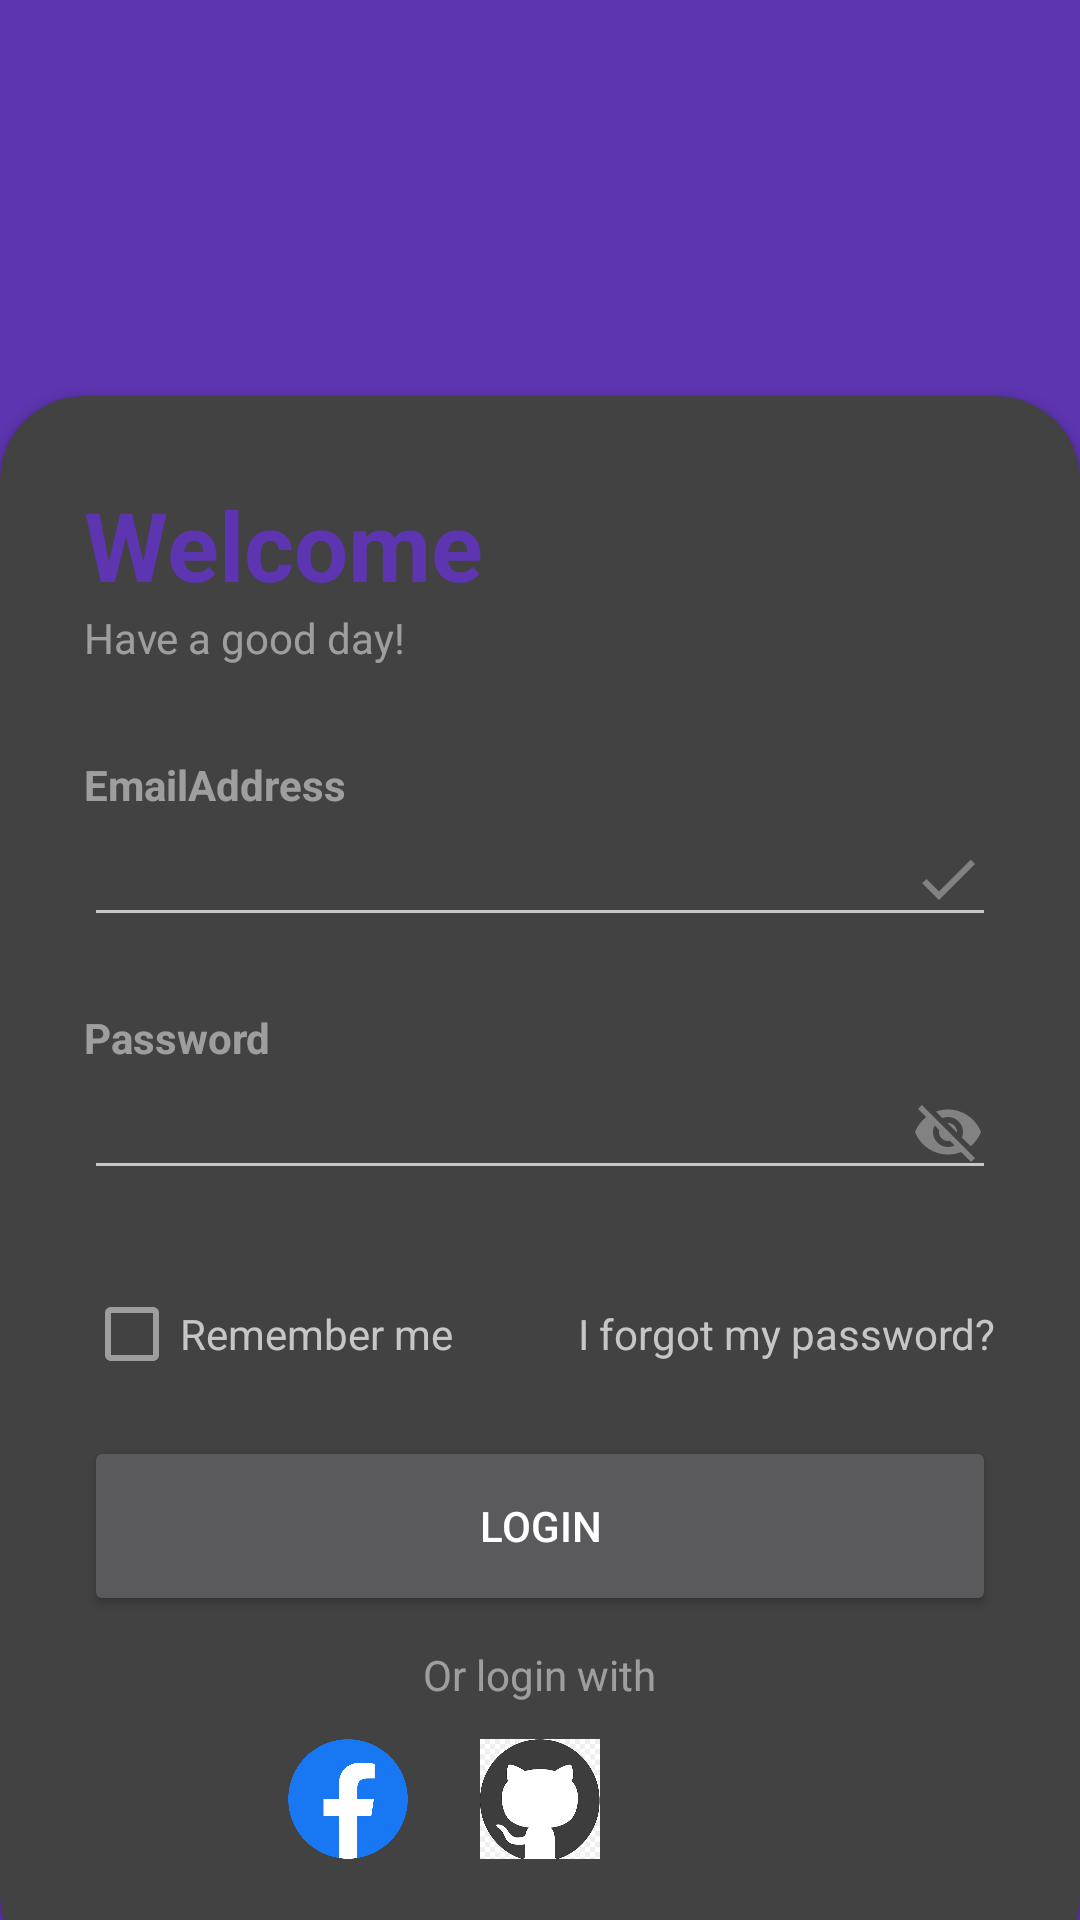

Android layout source for this screen:
<!-- AndroidManifest.xml: application theme Theme.TimeKeeping -->
<!-- res/layout/activity_login.xml -->
<RelativeLayout xmlns:android="http://schemas.android.com/apk/res/android"
    xmlns:app="http://schemas.android.com/apk/res-auto"
    xmlns:tools="http://schemas.android.com/tools"
    android:background="@color/my_primary"
    android:layout_width="match_parent"
    android:layout_height="match_parent"
    tools:context=".LoginActivity">

    <RelativeLayout
        android:layout_width="match_parent"
        android:layout_height="500dp"
        android:background="@drawable/login"
        android:alpha="2"
        android:gravity="center"
        android:layout_marginTop="32dp"
        android:layout_centerHorizontal="true"
        />

    <androidx.cardview.widget.CardView
        android:layout_width="match_parent"
        android:layout_height="wrap_content"
        android:layout_alignParentBottom="true"
        app:cardCornerRadius="28dp"
        android:layout_marginBottom="-20dp"
        >
        <LinearLayout
            android:layout_width="match_parent"
            android:layout_height="wrap_content"
            android:orientation="vertical"
            android:padding="28dp">
            <TextView
                android:layout_width="match_parent"
                android:layout_height="wrap_content"
                android:textColor="@color/my_primary"
                android:text="Welcome"
                android:textSize="32sp"
                android:textStyle="bold" />
            <TextView
                android:layout_width="wrap_content"
                android:layout_height="wrap_content"
                android:text="Have a good day!"
                android:alpha="0.7"
                />
            <View
                android:layout_width="wrap_content"
                android:layout_height="30dp"/>
            <TextView
                android:layout_width="wrap_content"
                android:layout_height="wrap_content"
                android:text="EmailAddress"
                android:alpha="0.7"
                android:textStyle="bold"
                />
            <EditText
                android:id="@+id/InputEmailAdress"
                android:layout_width="match_parent"
                android:layout_height="wrap_content"
                android:inputType="textEmailAddress"
                android:drawableEnd="@drawable/done_icon"/>
            <TextView
                android:id="@+id/txt_account_warning"
                android:layout_width="match_parent"
                android:layout_height="24dp"
                android:inputType="number"
                android:textSize="13sp"
                android:textColor="@color/security"/>
            <TextView
                android:layout_width="wrap_content"
                android:layout_height="wrap_content"
                android:text="Password"
                android:alpha="0.7"
                android:textStyle="bold"
                />
            <EditText
                android:id="@+id/Inputpassword"
                android:layout_width="match_parent"
                android:layout_height="wrap_content"
                android:inputType="textPassword"
                android:drawableEnd="@drawable/hide_icon"
                android:longClickable="false"/>
            <TextView
                android:id="@+id/txt_pass_warning"
                android:layout_width="match_parent"
                android:layout_height="24dp"
                android:textSize="13sp"
                android:textColor="@color/security"/>


            <RelativeLayout
                android:layout_width="match_parent"
                android:layout_height="wrap_content">
                <CheckBox
                    android:id="@+id/Checkbox"
                    android:layout_width="wrap_content"
                    android:layout_height="wrap_content"
                    android:text="Remember me"
                    android:layout_centerVertical="true"
                    android:alpha="0.7"/>
                <TextView
                    android:id="@+id/Forgotpassword"
                    android:layout_width="wrap_content"
                    android:layout_height="wrap_content"
                    android:text="I forgot my password?"
                    android:layout_alignParentEnd="true"
                    android:layout_centerVertical="true"/>
            </RelativeLayout>

            <View
                android:layout_width="wrap_content"
                android:layout_height="10dp"/>

            <Button
                android:id="@+id/btnLogin"
                android:layout_width="match_parent"
                android:layout_height="60dp"
                android:text="Login"
                app:cornerRadius="32dp"
                />
            <View
                android:layout_width="wrap_content"
                android:layout_height="10dp"/>
            <TextView
                android:layout_width="wrap_content"
                android:layout_height="wrap_content"
                android:text="Or login with"
                android:layout_gravity="center"
                android:alpha="0.7"
                />
            <LinearLayout
                android:layout_width="match_parent"
                android:layout_height="wrap_content"
                android:orientation="horizontal"
                android:gravity="center"
                >
                <ImageView
                    android:id="@+id/Facebook"
                    android:layout_width="40dp"
                    android:layout_height="40dp"
                    android:layout_margin="12dp"
                    android:background="@drawable/facebook"/>
                <ImageView
                    android:id="@+id/Github"
                    android:layout_width="40dp"
                    android:layout_height="40dp"
                    android:layout_margin="12dp"
                    android:background="@drawable/github"/>
                <ImageView
                    android:id="@+id/Linkedin"
                    android:layout_width="40dp"
                    android:layout_height="40dp"
                    android:layout_margin="12dp"
                    android:background="@drawable/linkedin"/>

            </LinearLayout>
        </LinearLayout>
    </androidx.cardview.widget.CardView>

</RelativeLayout>
<!-- resources referenced by this layout -->
<resources>
  <color name="my_primary">#5E35B1</color>
  <color name="security">#D95F69</color>
  <!-- drawable done_icon (drawable) -->
  <vector xmlns:android="http://schemas.android.com/apk/res/android" android:height="24dp" android:tint="#828282" android:viewportHeight="24" android:viewportWidth="24" android:width="24dp">
        
      <path android:fillColor="@android:color/white" android:pathData="M9,16.2L4.8,12l-1.4,1.4L9,19 21,7l-1.4,-1.4L9,16.2z"/>
      
  </vector>
  <!-- drawable facebook: png bitmap (drawable, 28946 bytes) -->
  <!-- drawable github: png bitmap (drawable, 4703 bytes) -->
  <!-- drawable hide_icon (drawable) -->
  <vector xmlns:android="http://schemas.android.com/apk/res/android" android:height="24dp" android:tint="#828282" android:viewportHeight="24" android:viewportWidth="24" android:width="24dp">
        
      <path android:fillColor="@android:color/white" android:pathData="M12,7c2.76,0 5,2.24 5,5 0,0.65 -0.13,1.26 -0.36,1.83l2.92,2.92c1.51,-1.26 2.7,-2.89 3.43,-4.75 -1.73,-4.39 -6,-7.5 -11,-7.5 -1.4,0 -2.74,0.25 -3.98,0.7l2.16,2.16C10.74,7.13 11.35,7 12,7zM2,4.27l2.28,2.28 0.46,0.46C3.08,8.3 1.78,10.02 1,12c1.73,4.39 6,7.5 11,7.5 1.55,0 3.03,-0.3 4.38,-0.84l0.42,0.42L19.73,22 21,20.73 3.27,3 2,4.27zM7.53,9.8l1.55,1.55c-0.05,0.21 -0.08,0.43 -0.08,0.65 0,1.66 1.34,3 3,3 0.22,0 0.44,-0.03 0.65,-0.08l1.55,1.55c-0.67,0.33 -1.41,0.53 -2.2,0.53 -2.76,0 -5,-2.24 -5,-5 0,-0.79 0.2,-1.53 0.53,-2.2zM11.84,9.02l3.15,3.15 0.02,-0.16c0,-1.66 -1.34,-3 -3,-3l-0.17,0.01z"/>
      
  </vector>
  <style name="Theme.TimeKeeping" parent="Theme.MaterialComponents.NoActionBar">
          
          <item name="colorPrimary">@color/my_primary</item>
          <item name="colorPrimaryVariant">@color/my_primary</item>
          <item name="colorOnPrimary">@color/white</item>
          
          <item name="colorSecondary">@color/my_secondary</item>
          <item name="colorSecondaryVariant">@color/my_secondary</item>
          <item name="colorOnSecondary">@color/black</item>
          
  
          
          <item name="android:statusBarColor">@color/my_primary</item>
          
      </style>
  <color name="white">#FFFFFFFF</color>
  <color name="my_secondary">#673AB7</color>
  <color name="black">#FF000000</color>
</resources>
